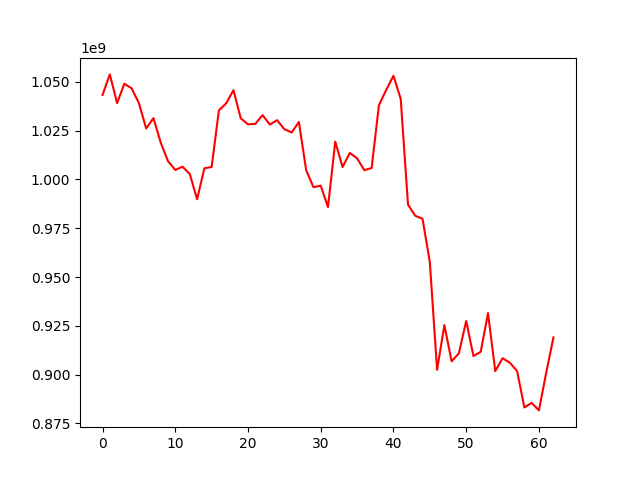

The table this chart was drawn from, first rows:
, 0
0, 1043242792
1, 1053765553
2, 1039059871
3, 1049020390
4, 1046605279
5, 1039075549
6, 1026064175
7, 1031399860
8, 1018839351
9, 1009318590
10, 1004852851
11, 1006483539
12, 1002743009
13, 989809372
14, 1005674269
15, 1006357876
16, 1035362557
17, 1038942199
18, 1045696160
19, 1031280495
20, 1028207423
21, 1028413868
22, 1032920754
23, 1028079653
24, 1030340763
25, 1025691960
26, 1024031554
27, 1029396568
28, 1004686544
29, 996020348
30, 996784878
31, 985828999
32, 1019352700
33, 1006303077
34, 1013552976
35, 1010782191
36, 1004719827
37, 1005799831
38, 1037937492
39, 1045780986
40, 1053053665
41, 1041217496
42, 987080240
43, 981361374
44, 979812364
45, 957688572
46, 902481510
47, 925383194
48, 906840654
49, 910972924
50, 927501693
51, 909534050
52, 911708190
53, 931528917
54, 901820659
55, 908430069
56, 906118931
57, 901888185
58, 883206463
59, 885550670
... 3 more rows
